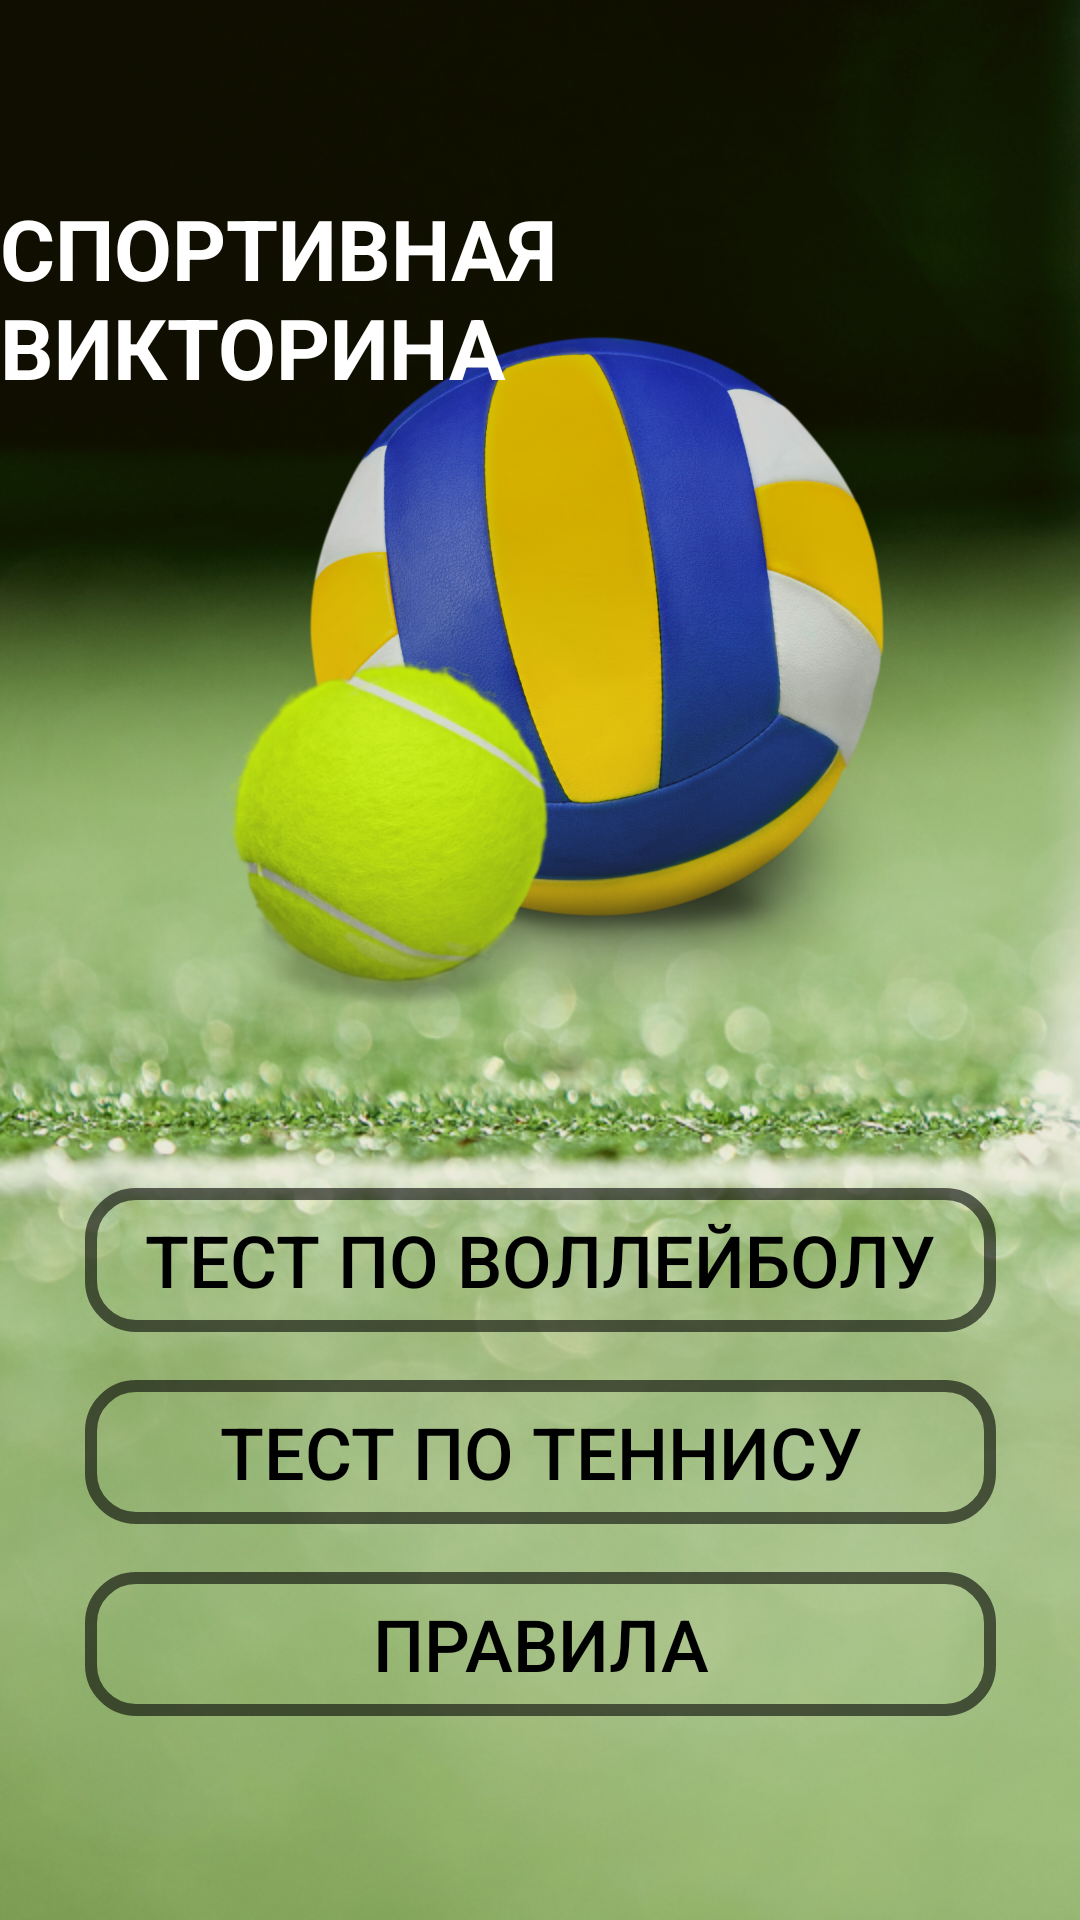

Reconstruct the res/layout file that produces this screen, plus the resources it refers to.
<!-- AndroidManifest.xml: application theme Theme.QuizNoActionBar -->
<!-- res/layout/activity_main.xml -->
<?xml version="1.0" encoding="utf-8"?>
<RelativeLayout xmlns:android="http://schemas.android.com/apk/res/android"
    xmlns:app="http://schemas.android.com/apk/res-auto"
    xmlns:tools="http://schemas.android.com/tools"
    android:layout_width="match_parent"
    android:layout_height="match_parent"
    android:alpha="1"
    android:background="#6E6702"
    tools:context=".MainActivity">

    <ImageView
        android:id="@+id/main_background"
        android:layout_width="match_parent"
        android:layout_height="match_parent"
        android:alpha="@dimen/material_emphasis_high_type"
        android:scaleType="centerCrop"
        android:src="@drawable/bg4"
        android:visibility="visible" />

    <ImageView
        android:id="@+id/imageView5"
        android:layout_width="match_parent"
        android:layout_height="match_parent"
        android:layout_centerHorizontal="true"
        android:layout_marginStart="50dp"
        android:layout_marginTop="100dp"
        android:layout_marginEnd="50dp"
        android:layout_marginBottom="300dp"
        android:alpha="@dimen/material_emphasis_high_type"
        android:src="@drawable/tandv" />

    <androidx.constraintlayout.widget.ConstraintLayout
        android:layout_width="match_parent"
        android:layout_height="match_parent">

        <TextView
            android:id="@+id/textView"
            android:layout_width="wrap_content"
            android:layout_height="wrap_content"
            android:layout_marginTop="64dp"
            android:text="СПОРТИВНАЯ ВИКТОРИНА"
            android:textColor="#FFFFFF"
            android:textSize="28sp"
            android:textStyle="bold"
            app:layout_constraintEnd_toEndOf="parent"
            app:layout_constraintHorizontal_bias="0.497"
            app:layout_constraintStart_toStartOf="parent"
            app:layout_constraintTop_toTopOf="parent" />

        <androidx.appcompat.widget.AppCompatButton
            android:id="@+id/buttonStartV"
            android:layout_width="wrap_content"
            android:layout_height="wrap_content"
            android:layout_marginBottom="196dp"
            android:layout_weight="1"
            android:background="@drawable/button_stroke_black95_press_white"
            android:paddingLeft="20dp"
            android:paddingRight="20dp"
            android:shadowColor="@color/black"
            android:text="@string/start_volleyball"
            android:textColor="@color/black"
            android:textSize="24sp"
            app:layout_constraintBottom_toBottomOf="parent"
            app:layout_constraintEnd_toEndOf="parent"
            app:layout_constraintStart_toStartOf="parent" />

        <androidx.appcompat.widget.AppCompatButton
            android:id="@+id/btn_A"
            android:layout_width="0dp"
            android:layout_height="wrap_content"
            android:layout_marginTop="16dp"
            android:layout_weight="1"
            android:background="@drawable/button_stroke_black95_press_white"
            android:paddingLeft="20dp"
            android:paddingRight="20dp"
            android:shadowColor="@color/black"
            android:text="@string/start_tennis"
            android:textColor="@color/black"
            android:textSize="24sp"
            app:layout_constraintEnd_toEndOf="@+id/buttonStartV"
            app:layout_constraintStart_toStartOf="@+id/buttonStartV"
            app:layout_constraintTop_toBottomOf="@+id/buttonStartV" />

        <androidx.appcompat.widget.AppCompatButton
            android:id="@+id/buttonInfo"
            android:layout_width="0dp"
            android:layout_height="wrap_content"
            android:layout_marginTop="16dp"
            android:layout_weight="1"
            android:background="@drawable/button_stroke_black95_press_white"
            android:paddingLeft="20dp"
            android:paddingRight="20dp"
            android:shadowColor="@color/black"
            android:text="@string/info"
            android:textColor="@color/black"
            android:textSize="24sp"
            app:layout_constraintEnd_toEndOf="@+id/buttonStartV"
            app:layout_constraintHorizontal_bias="0.0"
            app:layout_constraintStart_toStartOf="@+id/buttonStartV"
            app:layout_constraintTop_toBottomOf="@+id/btn_A" />

    </androidx.constraintlayout.widget.ConstraintLayout>

</RelativeLayout>
<!-- resources referenced by this layout -->
<resources>
  <color name="black">#FF000000</color>
  <!-- drawable bg4: png bitmap (drawable, 517861 bytes) -->
  <!-- drawable button_stroke_black95_press_white (drawable) -->
  <?xml version="1.0" encoding="utf-8"?>
  <selector xmlns:android="http://schemas.android.com/apk/res/android">
      <item android:state_pressed="false" android:drawable="@drawable/style_btn_stroke_black95"/>
      <item android:state_pressed="true" android:drawable="@drawable/style_btn_stroke_black95_pressed"/>
  </selector>
  <!-- drawable tandv: png bitmap (drawable, 849004 bytes) -->
  <string name="info">Правила</string>
  <string name="start_tennis">Тест по теннису</string>
  <string name="start_volleyball">Тест по воллейболу</string>
  <style name="Theme.QuizNoActionBar" parent="Theme.MaterialComponents.NoActionBar">
          
          <item name="colorPrimary">@color/purple_500</item>
          <item name="colorPrimaryVariant">@color/purple_700</item>
          <item name="colorOnPrimary">@color/white</item>
          
          <item name="colorSecondary">@color/teal_200</item>
          <item name="colorSecondaryVariant">@color/teal_700</item>
          <item name="colorOnSecondary">@color/black</item>
          
          <item name="android:statusBarColor" tools:targetApi="l">?attr/colorPrimaryVariant</item>
          
      </style>
  <!-- drawable style_btn_stroke_black95 (drawable) -->
  <?xml version="1.0" encoding="utf-8"?>
  <shape  xmlns:android="http://schemas.android.com/apk/res/android">
      <stroke android:width="4dp" android:color="@color/black95"/>
      <corners android:radius="15dp"/>
  </shape>
  <!-- drawable style_btn_stroke_black95_pressed (drawable) -->
  <?xml version="1.0" encoding="utf-8"?>
  <shape  xmlns:android="http://schemas.android.com/apk/res/android">
      <stroke android:width="4dp" android:color="@color/black95"/>
      <corners android:radius="20dp"/>
      <solid android:color="@color/white"/>
  </shape>
  <color name="purple_500">#FF6200EE</color>
  <color name="purple_700">#FF3700B3</color>
  <color name="white">#FFFFFFFF</color>
  <color name="teal_200">#FF03DAC5</color>
  <color name="teal_700">#FF018786</color>
  <color name="black95">#95000000</color>
</resources>
